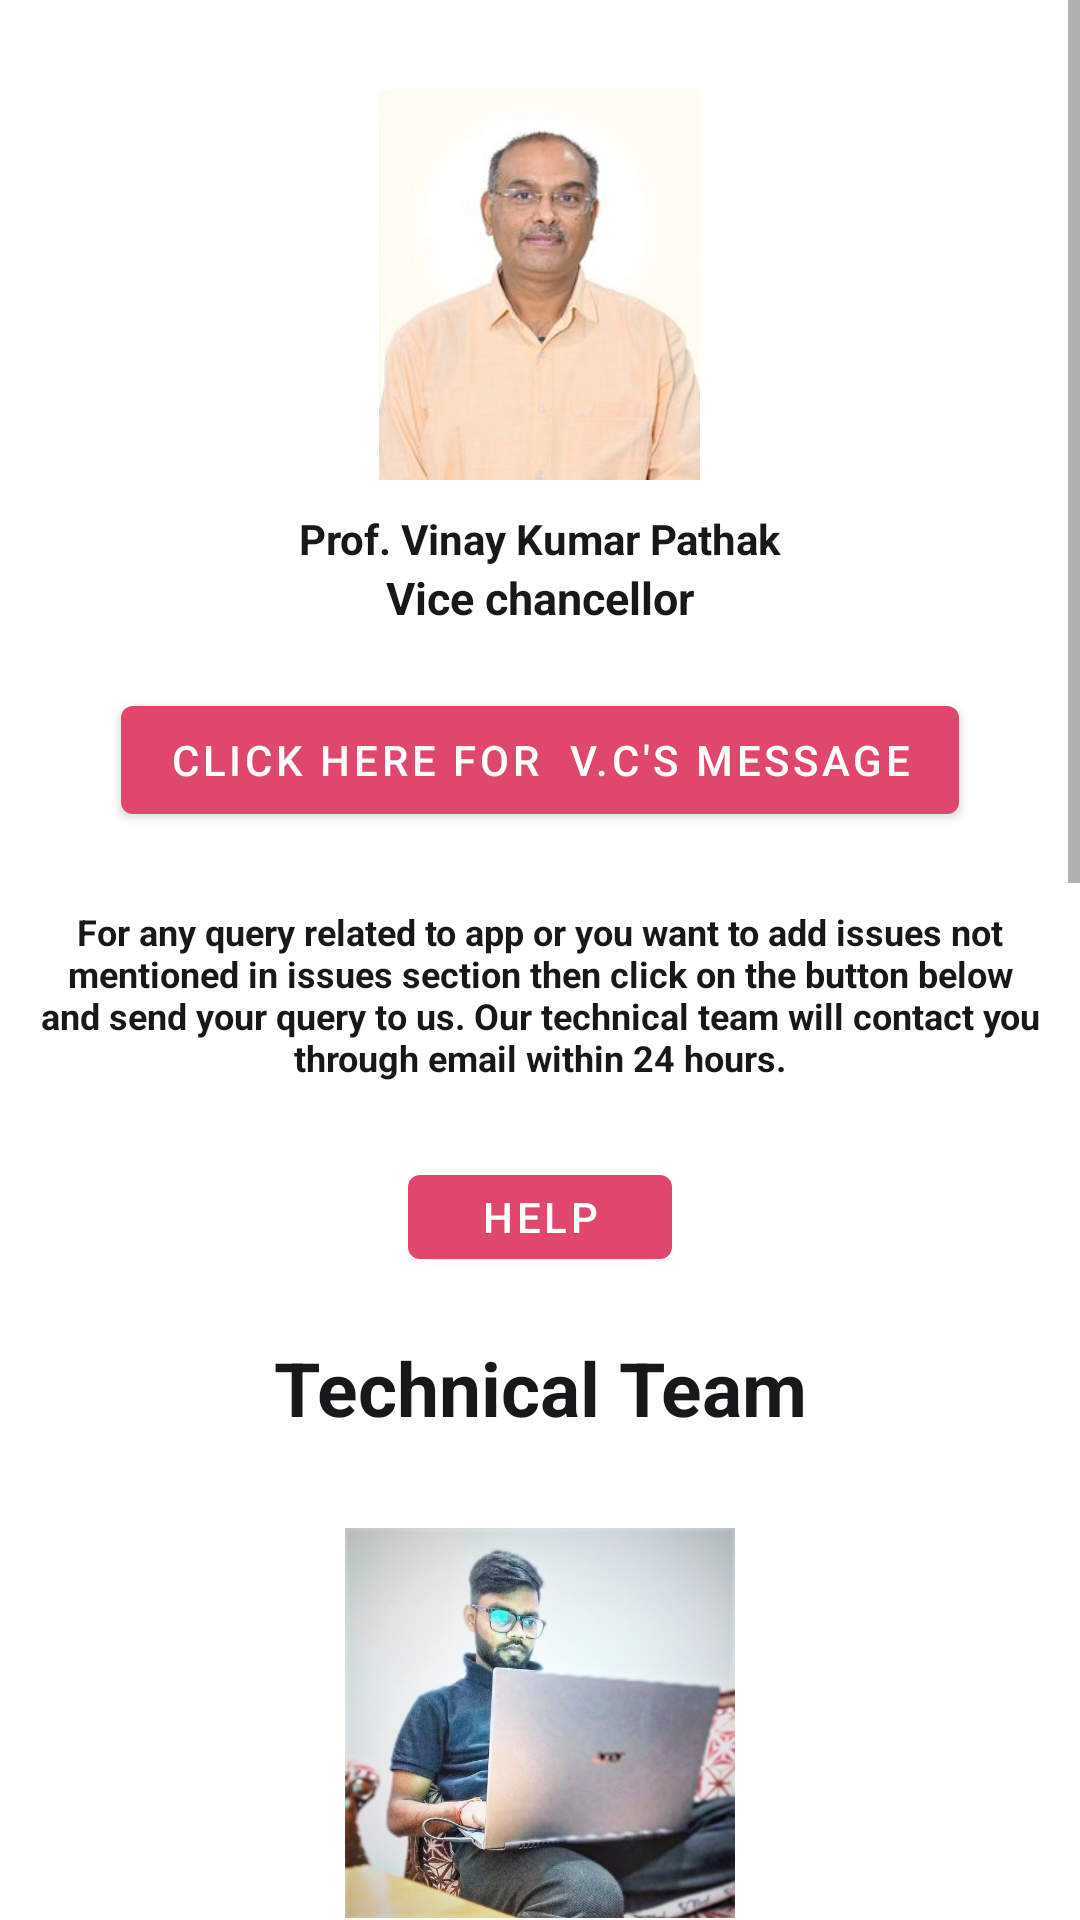

This screen was rendered from an Android layout file. Write that file and the resources it references.
<!-- AndroidManifest.xml: application theme Theme.KISHORI -->
<!-- res/layout/fragment_about.xml -->
<?xml version="1.0" encoding="utf-8"?>
<ScrollView xmlns:android="http://schemas.android.com/apk/res/android"
    xmlns:tools="http://schemas.android.com/tools"
    android:layout_width="match_parent"
    android:layout_height="wrap_content"
    android:layout_gravity="center"
    tools:context=".fragments.aboutFragment">

    <LinearLayout
        android:layout_width="match_parent"
        android:layout_height="match_parent"
        android:gravity="center"
        android:orientation="vertical">

            <ImageView
                android:layout_marginTop="20dp"
                android:layout_width="150dp"
                android:layout_height="150dp"
                android:padding="10dp"
                android:scaleType="centerInside"

                android:src="@drawable/vinay">

            </ImageView>

            <TextView
                android:layout_width="wrap_content"
                android:layout_height="wrap_content"
                android:text="Prof. Vinay Kumar Pathak"
                android:textColor="@color/purple_700"
                android:textStyle="bold">

            </TextView>

            <TextView
                android:layout_width="wrap_content"
                android:layout_height="wrap_content"
                android:layout_marginBottom="20dp"
                android:text="Vice chancellor"
                android:textColor="@color/purple_700"
                android:textSize="15dp"
                android:textStyle="bold">

            </TextView>
            <Button
                android:layout_marginBottom="20dp"
                android:id="@+id/vcmessage"
                android:layout_width="wrap_content"
                android:layout_height="wrap_content"
                android:text="CLICK HERE FOR  V.C'S MESSAGE">

            </Button>



        <TextView
            android:layout_width="match_parent"
            android:layout_height="wrap_content"
            android:layout_marginBottom="20dp"
            android:padding="5dp"
            android:text="For any query related to app or you want to add issues not mentioned in issues section then click on the button below
and send your query to us. Our technical team will contact you through email within 24 hours."
            android:textAlignment="center"
            android:textColor="@color/purple_700"
            android:textSize="12dp"
            android:textStyle="bold">

        </TextView>

        <Button
            android:id="@+id/helpform"
            android:layout_width="wrap_content"
            android:layout_height="40dp"
            android:outlineAmbientShadowColor="@color/white"
            android:text="Help"
            android:layout_marginBottom="20dp"
            android:textColor="@color/white">

        </Button>

        <TextView
            android:layout_width="match_parent"
            android:layout_height="wrap_content"
            android:layout_marginBottom="20dp"
            android:text=" Technical Team "
            android:textAlignment="center"
            android:textColor="@color/purple_700"
            android:textSize="25dp"
            android:textStyle="bold">

        </TextView>

        <ImageView
            android:layout_width="150dp"
            android:layout_height="150dp"
            android:padding="10dp"
            android:scaleType="fitEnd"

            android:src="@drawable/akash2">

        </ImageView>

        <TextView
            android:layout_width="wrap_content"
            android:layout_height="wrap_content"
            android:text="Akash Madheshiya"
            android:textColor="@color/purple_700"
            android:textStyle="bold">

        </TextView>

        <TextView
            android:layout_width="wrap_content"
            android:layout_height="wrap_content"
            android:layout_marginBottom="20dp"
            android:text="Android Lead"
            android:textColor="@color/purple_700"
            android:textSize="15dp"
            android:textStyle="bold">

        </TextView>

        <ImageView
            android:layout_width="150dp"
            android:layout_height="150dp"
            android:padding="10dp"
            android:scaleType="centerInside"

            android:src="@drawable/yaman"
            >

        </ImageView>

        <TextView
            android:layout_width="wrap_content"
            android:layout_height="wrap_content"
            android:text="Yaman Kain"
            android:textColor="@color/purple_700"
            android:textStyle="bold">

        </TextView>

        <TextView
            android:layout_width="wrap_content"
            android:layout_height="wrap_content"
            android:layout_marginBottom="20dp"
            android:text="UI/UX Lead"
            android:textColor="@color/purple_700"
            android:textSize="15dp"
            android:textStyle="bold">

        </TextView>

        <ImageView
            android:layout_width="150dp"
            android:layout_height="150dp"
            android:padding="10dp"
            android:scaleType="fitEnd"
  android:src="@drawable/aish"
            >

        </ImageView>

        <TextView
            android:layout_width="wrap_content"
            android:layout_height="wrap_content"
            android:text="Aishwaray Rudra chaturvedi"
            android:textColor="@color/purple_700"
            android:textStyle="bold">

        </TextView>

        <TextView
            android:layout_width="wrap_content"
            android:layout_height="wrap_content"
            android:layout_marginBottom="20dp"
            android:text="Android support"
            android:textColor="@color/purple_700"
            android:textSize="15dp"
            android:textStyle="bold">

        </TextView>

        <ImageView
            android:layout_width="150dp"
            android:layout_height="150dp"
            android:padding="10dp"
            android:scaleType="fitEnd"
            android:src="@drawable/shuryanash"

            >

        </ImageView>

        <TextView
            android:layout_width="wrap_content"
            android:layout_height="wrap_content"
            android:text="Suryansh Pratap Singh"
            android:textColor="@color/purple_700"
            android:textStyle="bold">

        </TextView>

        <TextView

            android:layout_marginBottom="20dp"
            android:layout_width="wrap_content"
            android:layout_height="wrap_content"
            android:text="Technical Lead"
            android:textColor="@color/purple_700"
            android:textSize="15dp"
            android:textStyle="bold">

        </TextView>
            <TextView
                android:padding="10dp"
                android:text="©akmadheshiya for any support contact us through mail - projectkishori07@gmail.com "
                android:layout_width="match_parent"
                android:layout_height="wrap_content">

            </TextView>


    </LinearLayout>



</ScrollView>
<!-- resources referenced by this layout -->
<resources>
  <color name="purple_700">#181719</color>
  <color name="white">#FFFFFFFF</color>
  <!-- drawable aish: jpeg bitmap (drawable-v24, 225720 bytes) -->
  <!-- drawable akash2: jpeg bitmap (drawable-v24, 84168 bytes) -->
  <!-- drawable shuryanash: jpeg bitmap (drawable-v24, 166260 bytes) -->
  <!-- drawable vinay: jpg bitmap (drawable-v24, 8447 bytes) -->
  <!-- drawable yaman: jpeg bitmap (drawable-v24, 51752 bytes) -->
  <style name="Theme.KISHORI" parent="Theme.MaterialComponents.DayNight.DarkActionBar">
          
          <item name="colorPrimary">#E0476D</item>
          <item name="colorPrimaryVariant">#E0476D</item>
          <item name="colorOnPrimary">@color/white</item>
          
          <item name="colorSecondary">#8BC34A</item>
          <item name="colorSecondaryVariant">@color/teal_700</item>
          <item name="colorOnSecondary">#BA4260</item>
          
          <item name="android:statusBarColor" tools:targetApi="l">?attr/colorPrimaryVariant</item>
          
      </style>
  <color name="teal_700">#FDFDFA</color>
</resources>
